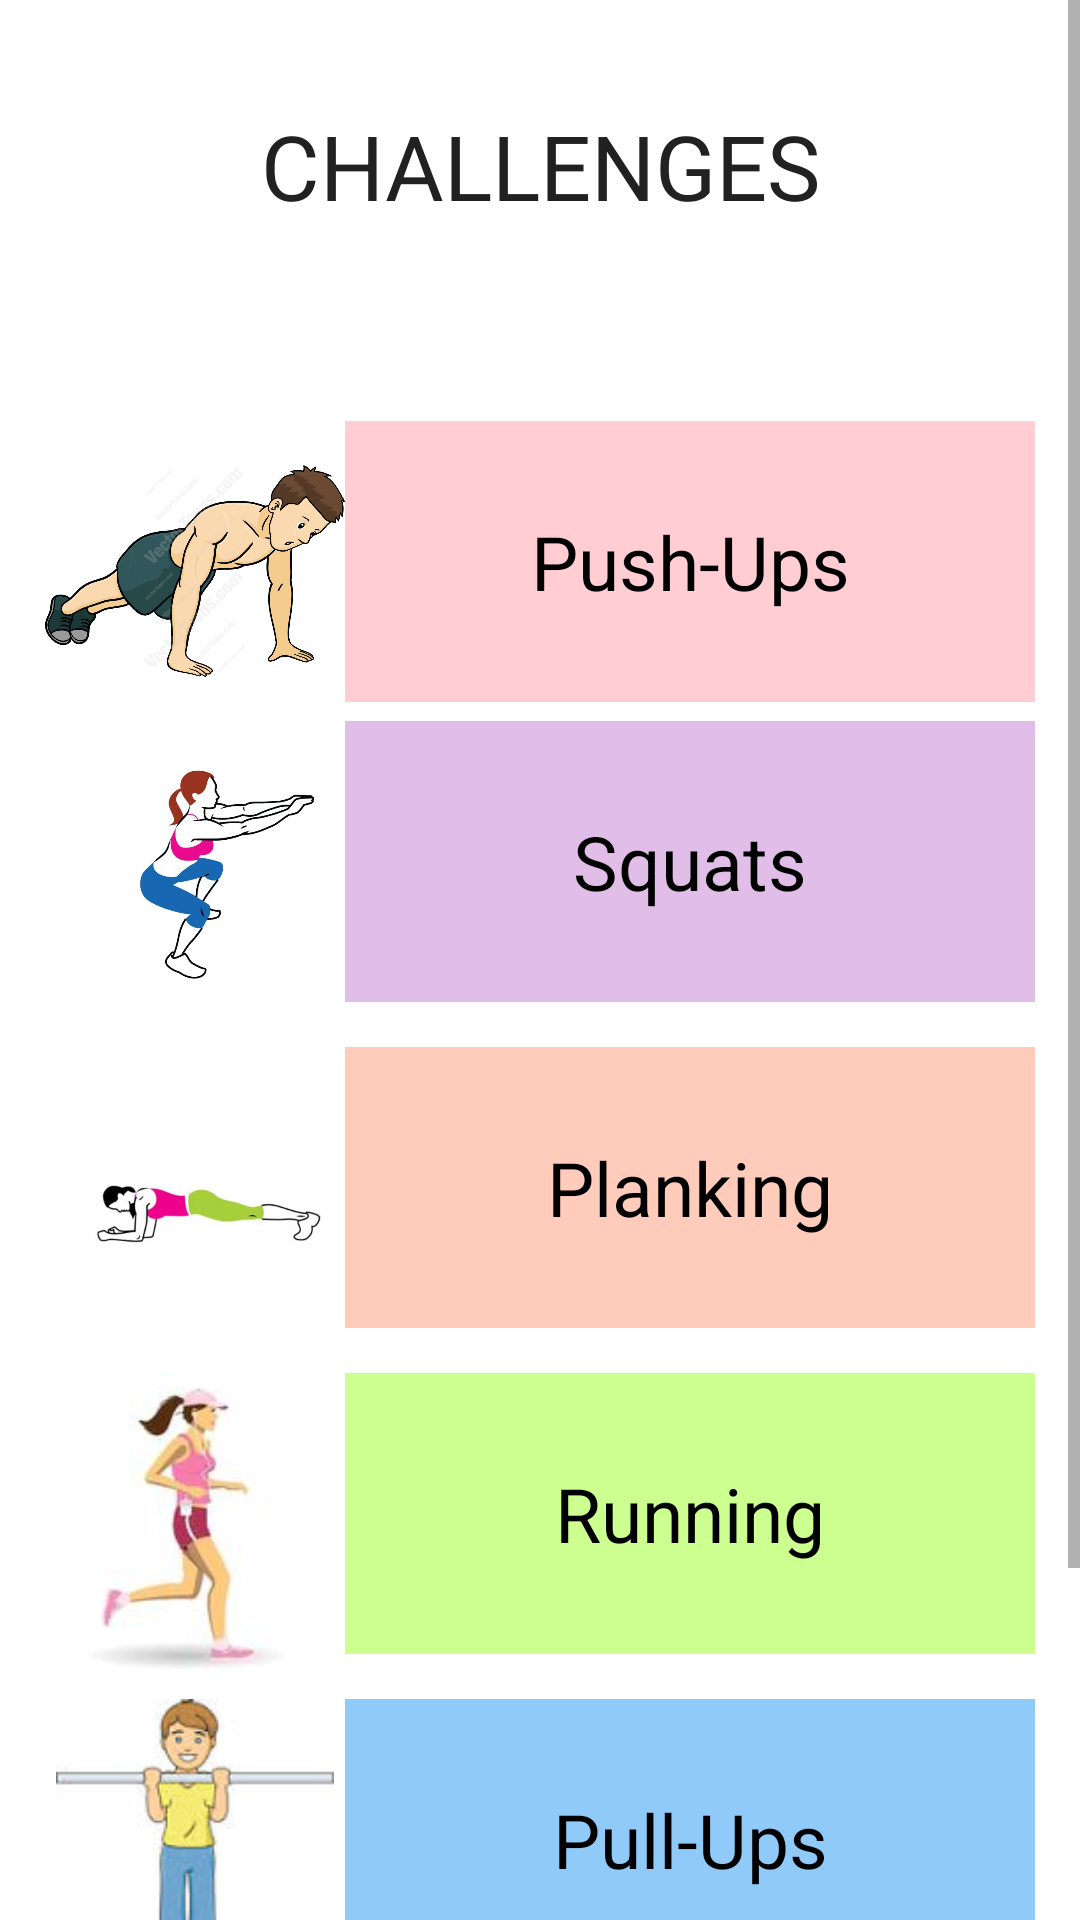

Layout XML and referenced resources for this Android screen:
<!-- AndroidManifest.xml: application theme AppTheme -->
<!-- res/layout/challenges.xml -->
<?xml version="1.0" encoding="utf-8"?>
<ScrollView xmlns:android="http://schemas.android.com/apk/res/android"
    android:layout_width="match_parent"
    android:layout_height="match_parent"
    android:id="@+id/fragment_container"
    android:background="#FFFF">
<LinearLayout
    xmlns:android="http://schemas.android.com/apk/res/android"
    android:orientation="vertical"
    android:layout_width="match_parent"
    android:layout_height="match_parent"
  >
    <TextView
        android:layout_width="match_parent"
        android:layout_height="wrap_content"
        android:paddingTop="15dp"
        android:paddingBottom="15dp"
        android:text="CHALLENGES"
        android:textAlignment="center"
        style="@style/CustomText"
        android:layout_marginBottom="50dp"
        android:layout_marginTop="20dp"
        />
   <RelativeLayout
       android:layout_width="match_parent"
       android:layout_height="wrap_content"
       android:paddingRight="15dp"
       android:paddingLeft="15dp"
       >
       <ImageView
           android:src="@drawable/pushup"
           android:layout_width="100sp"
           android:layout_height="100sp"
           android:id="@+id/PushUp"/>
       <TextView
           android:layout_toRightOf="@id/PushUp"
           android:layout_width="match_parent"
           android:layout_height="match_parent"
           android:paddingTop="30dp"
           android:paddingBottom="30dp"
           android:text="Push-Ups"
           android:textAlignment="center"
           android:textSize="25sp"
           android:textColor="#000000"
           android:background="#FFCDD2"
           android:id="@+id/pushup"
           />


   </RelativeLayout>
    <RelativeLayout
        android:layout_width="match_parent"
        android:layout_height="wrap_content"
        android:paddingLeft="15dp"
        android:paddingRight="15dp">

        <ImageView
            android:id="@+id/Squats"
            android:layout_width="100sp"
            android:layout_height="100sp"
            android:scaleType="centerInside"
            android:src="@drawable/squat" />

        <TextView
            android:id="@+id/squats"
            android:layout_width="match_parent"
            android:layout_height="wrap_content"
            android:layout_marginBottom="15dp"
            android:layout_toRightOf="@id/Squats"
            android:background="#E1BEE7"
            android:paddingBottom="30dp"
            android:paddingTop="30dp"
            android:text="Squats"
            android:textAlignment="center"
            android:textColor="#000000"
            android:textSize="25sp" />
    </RelativeLayout>

    <RelativeLayout
        android:layout_width="match_parent"
        android:layout_height="wrap_content"
        android:paddingLeft="15dp"
        android:paddingRight="15dp">
        <ImageView
            android:id="@+id/Plank"
            android:layout_width="100sp"
            android:layout_height="100sp"
            android:scaleType="centerInside"
            android:src="@drawable/planking"/>
        <TextView
            android:layout_width="match_parent"
            android:layout_height="wrap_content"
            android:paddingTop="30dp"
            android:paddingBottom="30dp"
            android:text="Planking"
            android:textAlignment="center"
            android:layout_gravity="center_horizontal"
            android:textSize="25sp"
            android:textColor="#000000"
            android:background="#FFCCBC"
            android:layout_marginBottom="15dp"
            android:id="@+id/plank"
            android:layout_toRightOf="@id/Plank"
             />

    </RelativeLayout>

    <RelativeLayout
        android:layout_width="match_parent"
        android:layout_height="wrap_content"
        android:paddingLeft="15dp"
        android:paddingRight="15dp">
    <ImageView
        android:id="@+id/Run"
        android:layout_width="100sp"
        android:layout_height="100sp"
        android:scaleType="centerInside"
        android:src="@drawable/run"/>
    <TextView
        android:layout_width="match_parent"
        android:layout_height="wrap_content"
        android:paddingTop="30dp"
        android:paddingBottom="30dp"
        android:text="Running"
        android:textAlignment="center"
        android:layout_gravity="center_horizontal"
        android:textSize="25sp"
        android:textColor="#000000"
        android:background="#CCFF90"
        android:layout_marginBottom="15dp"
        android:id="@+id/running"
        android:layout_alignParentRight="true"
        android:layout_alignParentEnd="true"
        android:layout_toRightOf="@id/Run"
         />
    </RelativeLayout>
    <RelativeLayout
        android:layout_width="match_parent"
        android:layout_height="wrap_content"
        android:paddingLeft="15dp"
        android:paddingRight="15dp">
    <ImageView
        android:id="@+id/Pullup"
        android:layout_width="100sp"
        android:layout_height="100sp"
        android:scaleType="centerInside"
        android:src="@drawable/pullup"/>
    <TextView
        android:layout_width="match_parent"
        android:layout_height="wrap_content"
        android:paddingTop="30dp"
        android:paddingBottom="30dp"
        android:text="Pull-Ups"
        android:textAlignment="center"
        android:layout_gravity="center_horizontal"
        android:textSize="25sp"
        android:textColor="#000000"
        android:background="#90CAF9"
        android:layout_marginBottom="15dp"
        android:id="@+id/pullups"
        android:layout_alignParentRight="true"
        android:layout_alignParentEnd="true"
        android:layout_toRightOf="@id/Pullup"
        />
    </RelativeLayout>
    <RelativeLayout
        android:layout_width="match_parent"
        android:layout_height="wrap_content"
        android:paddingLeft="15dp"
        android:paddingRight="15dp">
     <ImageView
        android:id="@+id/Crunches"
        android:layout_width="100sp"
        android:layout_height="100sp"
        android:scaleType="centerInside"
        android:src="@drawable/crunches"/>
     <TextView
        android:layout_width="match_parent"
        android:layout_height="wrap_content"
        android:paddingTop="30dp"
        android:paddingBottom="30dp"
        android:text="Crunches"
        android:textAlignment="center"
        android:layout_gravity="center_horizontal"
        android:textSize="25sp"
        android:textColor="#000000"
        android:background="#FFF176"
        android:layout_marginBottom="15dp"
        android:id="@+id/crunches"
        android:layout_alignParentRight="true"
        android:layout_alignParentEnd="true"
        android:layout_toRightOf="@id/Crunches"
         />
    </RelativeLayout>


  </LinearLayout>
</ScrollView>
<!-- resources referenced by this layout -->
<resources>
  <!-- drawable crunches: jpg bitmap (drawable, 5891 bytes) -->
  <!-- drawable planking: jpg bitmap (drawable, 6409 bytes) -->
  <!-- drawable pullup: jpg bitmap (drawable, 3134 bytes) -->
  <!-- drawable pushup: jpg bitmap (drawable, 65302 bytes) -->
  <!-- drawable run: jpg bitmap (drawable, 2580 bytes) -->
  <!-- drawable squat: jpg bitmap (drawable, 53912 bytes) -->
  <style name="CustomText">
          <item name="android:textSize">30sp</item>
          <item name="android:textColor">#212121</item>
      </style>
  <style name="AppTheme" parent="Theme.AppCompat.Light.DarkActionBar">
          
          <item name="colorPrimary">#616161</item>
          <item name="colorPrimaryDark">#424242</item>
          <item name="colorAccent">#BDBDBD</item>
  
      </style>
</resources>
